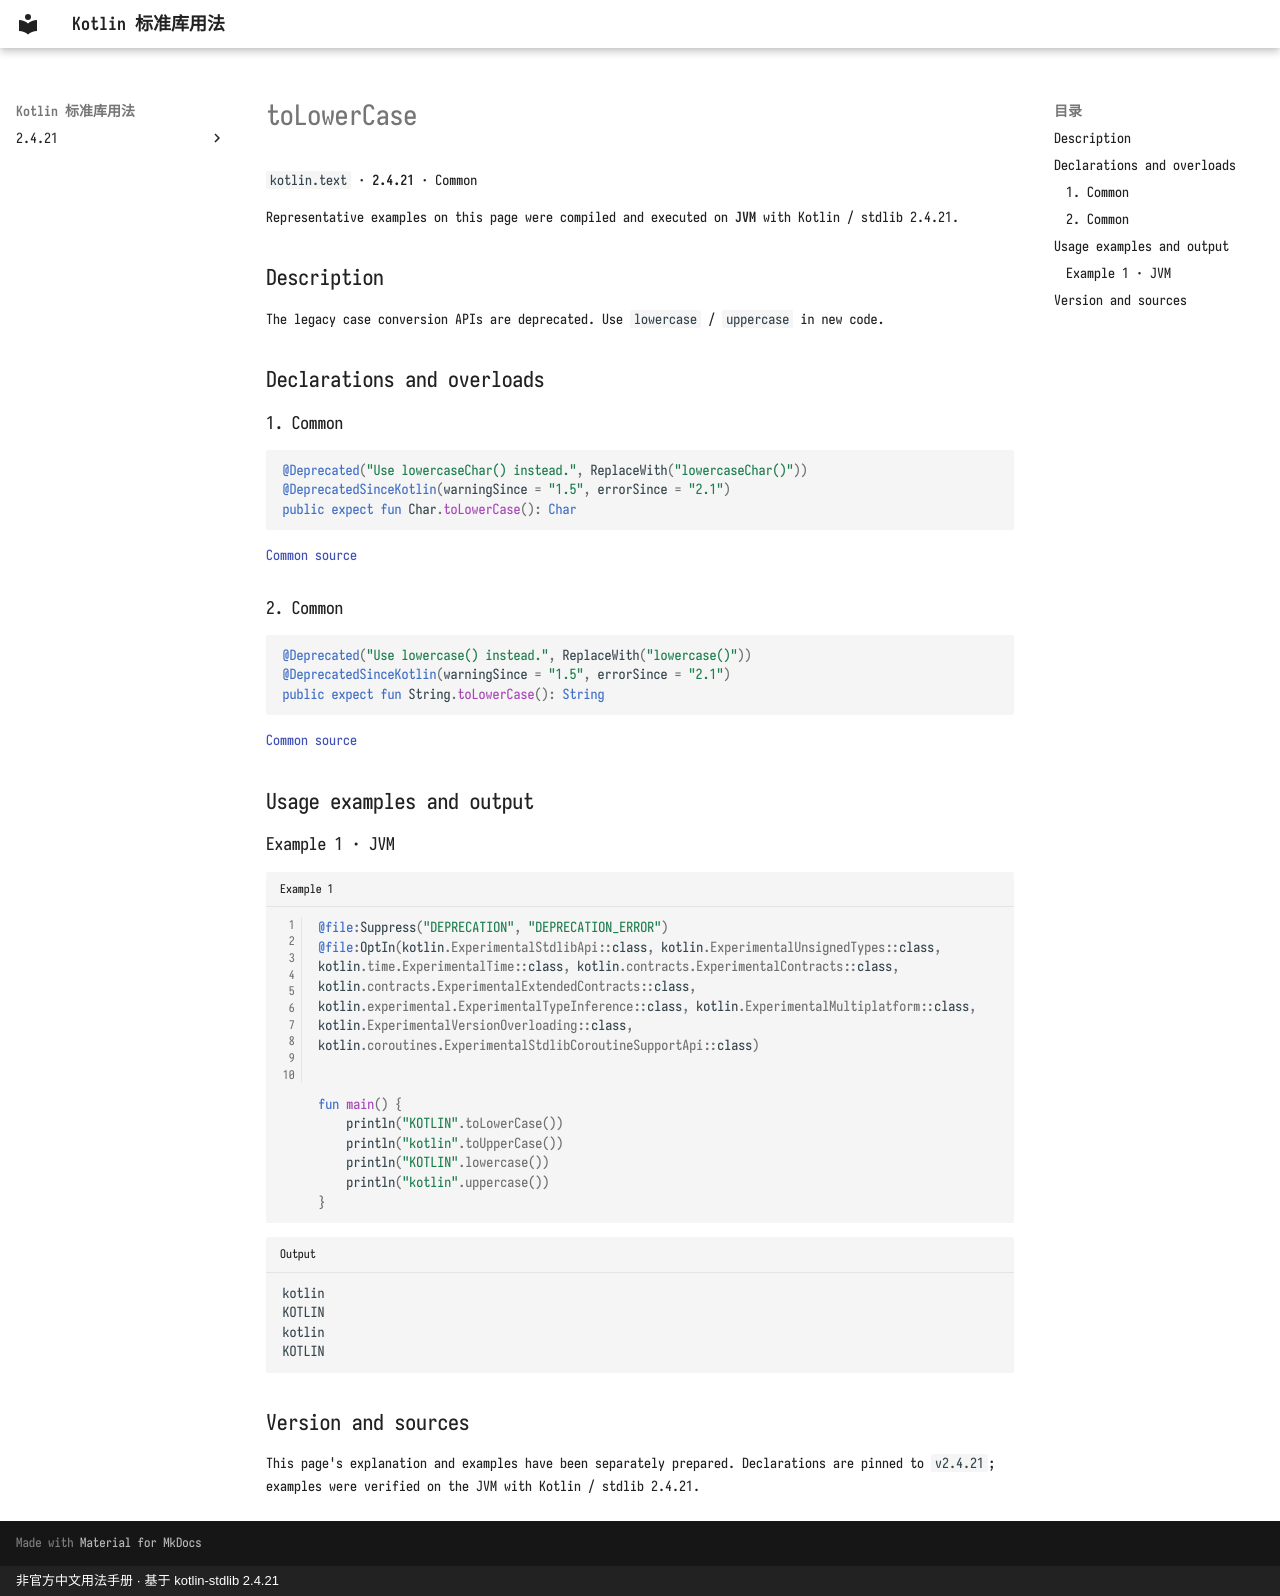

repository: oooooooko/kotlin-stdlib-docs · page: en/api/kotlin.text/tolowercase--c9a67831/index.html · generator: mkdocs · copyright: 非官方中文用法手册 · 基于 kotlin-stdlib 2.4.21

# toLowerCase

`kotlin.text` · **2.4.21** · Common

Representative examples on this page were compiled and executed on **JVM** with Kotlin / stdlib 2.4.21.

## Description

The legacy case conversion APIs are deprecated. Use `lowercase` / `uppercase` in new code.

## Declarations and overloads

### 1. Common

```kotlin
@Deprecated("Use lowercaseChar() instead.", ReplaceWith("lowercaseChar()"))
@DeprecatedSinceKotlin(warningSince = "1.5", errorSince = "2.1")
public expect fun Char.toLowerCase(): Char
```

[Common source](https://github.com/JetBrains/kotlin/blob/v2.4.21/libraries/stdlib/src/kotlin/text/Char.kt#L118)

### 2. Common

```kotlin
@Deprecated("Use lowercase() instead.", ReplaceWith("lowercase()"))
@DeprecatedSinceKotlin(warningSince = "1.5", errorSince = "2.1")
public expect fun String.toLowerCase(): String
```

[Common source](https://github.com/JetBrains/kotlin/blob/v2.4.21/libraries/stdlib/src/kotlin/text/Strings.kt#L33)

## Usage examples and output

### Example 1 · JVM

```kotlin title="Example 1" linenums="1"
@file:Suppress("DEPRECATION", "DEPRECATION_ERROR")
@file:OptIn(kotlin.ExperimentalStdlibApi::class, kotlin.ExperimentalUnsignedTypes::class, kotlin.time.ExperimentalTime::class, kotlin.contracts.ExperimentalContracts::class, kotlin.contracts.ExperimentalExtendedContracts::class, kotlin.experimental.ExperimentalTypeInference::class, kotlin.ExperimentalMultiplatform::class, kotlin.ExperimentalVersionOverloading::class, kotlin.coroutines.ExperimentalStdlibCoroutineSupportApi::class)


fun main() {
    println("KOTLIN".toLowerCase())
    println("kotlin".toUpperCase())
    println("KOTLIN".lowercase())
    println("kotlin".uppercase())
}
```

```text title="Output"
kotlin
KOTLIN
kotlin
KOTLIN
```

## Version and sources

This page's explanation and examples have been separately prepared. Declarations are pinned to `v2.4.21`; examples were verified on the JVM with Kotlin / stdlib 2.4.21.
